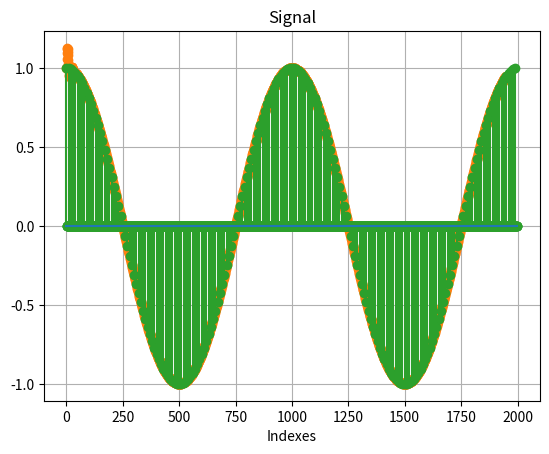

Source code (Python):
import numpy as np
import matplotlib.pyplot as plt
from scipy.signal import lfilter, firwin

Fs = 100     # Hz
Ts = 1/Fs

F1 = 1       # Hz

NUM_POINTS = 0.2e3

NFIR = 101
INTERP_ORDER = 10

# Create Signal

t = np.arange(NUM_POINTS)*Ts

sig = np.cos(2*np.pi*F1*t)

# Interpolate

sig_with_zeros = np.zeros(int(NUM_POINTS*INTERP_ORDER))
sig_with_zeros[::INTERP_ORDER] = sig

interp_fir_taps = firwin(NFIR, 1/INTERP_ORDER)

interp_sig = lfilter(interp_fir_taps, 1.0, sig_with_zeros)

interp_sig = INTERP_ORDER*interp_sig;

# Plot results

plt.figure()
plt.title('Signal')
plt.plot(interp_sig[int(NFIR/2):], '-o', color='C1')
plt.stem(sig_with_zeros, linefmt='C2', basefmt='C0')

plt.xlabel('Indexes')
plt.grid(True)

plt.show()